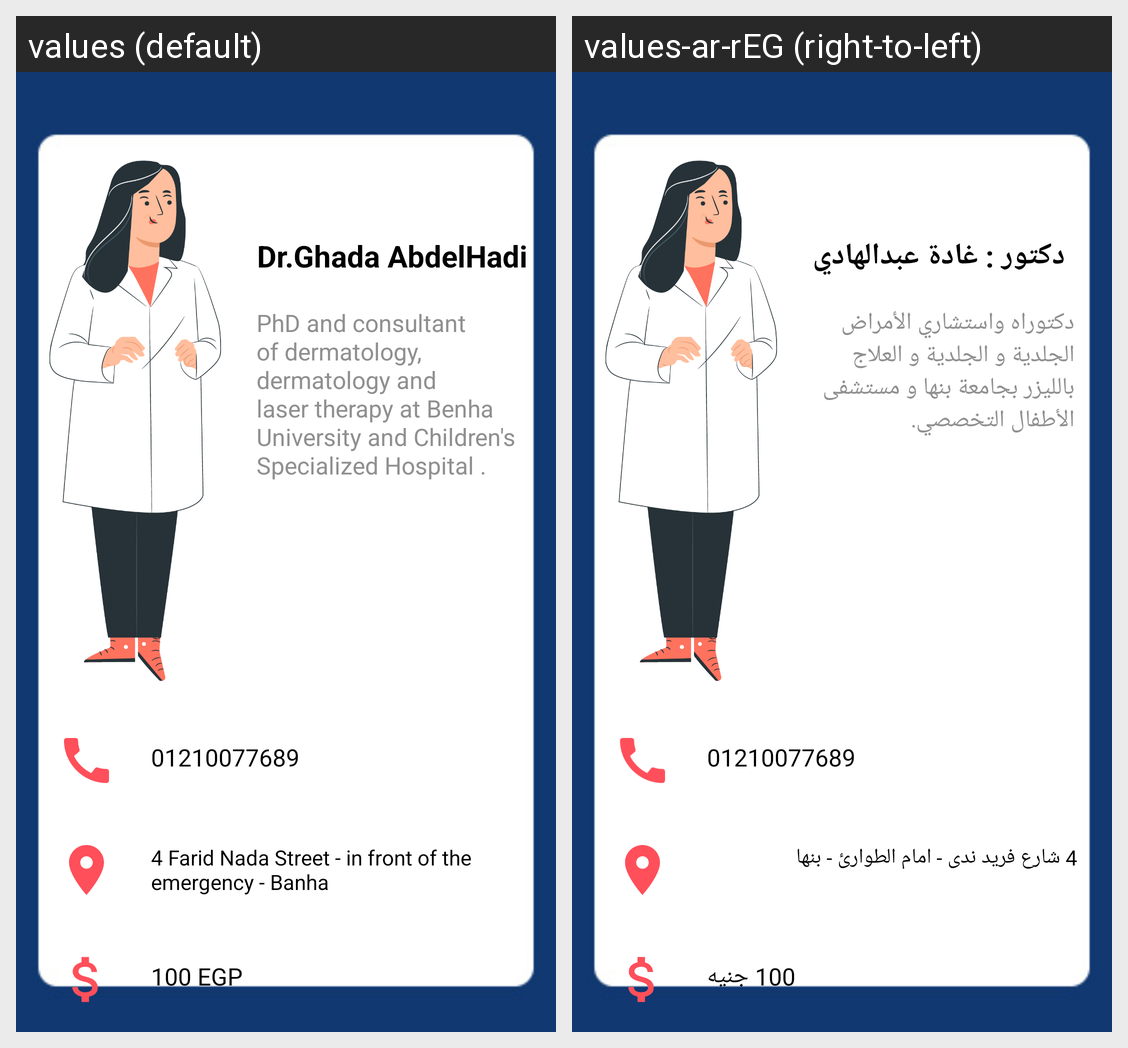

Here is an Android app screen in its default locale and in the app's own translations. Write out the translated-string differences for the strings that appear on this screen.
Android screen res/layout/activity_skin_doc1.xml rendered under 2 locales, left to right: values (default), values-ar-rEG (right-to-left). Device: Nexus 5 (rendered at 1080×1920; each locale shown at half size, 540×960, under a caption strip naming it); theme Theme.MedScan.
Strings drawn on this screen, with the default value and each locale's value (text and hints the layout hard-codes, and strings that could not be matched under every locale, appear in the picture but are not listed):

dr_ghada_abdelhadi
  values: Dr.Ghada AbdelHadi
  values-ar-rEG: دكتور : غادة عبدالهادي

phd_and_consultant_of_dermatology_dermatology_and_laser_therapy_at_benha_university_and_children_s_specialized_hospital
  values: PhD and consultant of dermatology, dermatology and laser therapy at Benha University and Children's Specialized Hospital .
  values-ar-rEG: دكتوراه واستشاري الأمراض الجلدية و الجلدية و العلاج بالليزر بجامعة بنها و مستشفى الأطفال التخصصي. 

_100_egp
  values: 100 EGP
  values-ar-rEG: 100 جنيه

_4_farid_nada_street_in_front_of_the_emergency_banha
  values: 4 Farid Nada Street - in front of the emergency - Banha
  values-ar-rEG: 4 شارع فريد ندى - امام الطوارئ - بنها 

_01210077689
  values: 01210077689
  values-ar-rEG: 01210077689  [not translated; the default value is used]
